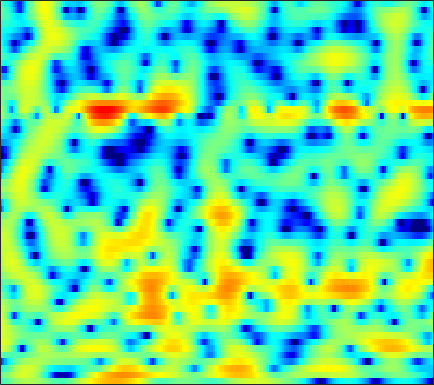

Source data for this figure (header and first rows):
-3.2266, -2.6708, -1.9455, -1.2524, -0.76396, -0.17282, 0.36005, 0.70269, 1.0785, 1.375, 1.5879, 1.6929, 1.7625, 1.7522, 1.6916, 1.554, 1.3369, 1.1344, 0.81939, 0.45727, 0.053668, -0.26207, -0.69482, -1.1257
-1.651, -0.9541, -0.09444, 0.6785, 1.198, 1.81, 2.326, 2.647, 2.979, 3.197, 3.293, 3.282, 3.147, 2.869, 2.557, 1.998, 1.259, 0.5754, -0.5191, -1.855, -3.472, -4.897, -7.133, -9.793
-4.635, -3.877, -2.777, -1.67, -0.868, 0.1167, 0.9889, 1.557, 2.187, 2.671, 3.003, 3.155, 3.223, 3.138, 2.97, 2.6, 2.061, 1.545, 0.7057, -0.2983, -1.442, -2.36, -3.571, -4.642
-13.48, -10.88, -7.971, -5.725, -4.385, -2.935, -1.777, -1.062, -0.2698, 0.3567, 0.8488, 1.142, 1.443, 1.653, 1.75, 1.805, 1.779, 1.714, 1.574, 1.388, 1.172, 1.001, 0.7697, 0.5515
-1.704, -1.808, -1.877, -1.919, -1.96, -2.054, -2.17, -2.251, -2.308, -2.249, -2.03, -1.75, -1.262, -0.6945, -0.269, 0.2553, 0.704, 0.9764, 1.253, 1.433, 1.52, 1.532, 1.485, 1.397
3.557, 3.129, 2.426, 1.532, 0.6894, -0.7553, -2.707, -4.685, -8.537, -15.33, -17.3, -11.08, -6.212, -3.223, -1.636, -0.08926, 0.9886, 1.563, 2.062, 2.296, 2.285, 2.138, 1.758, 1.194
4.34, 4.04, 3.511, 2.842, 2.248, 1.34, 0.3193, -0.4817, -1.449, -2.121, -2.329, -2.151, -1.614, -0.9235, -0.4004, 0.2215, 0.7093, 0.9748, 1.155, 1.133, 0.8904, 0.5566, -0.152, -1.206
3.432, 3.262, 2.931, 2.508, 2.149, 1.636, 1.109, 0.7138, 0.2262, -0.1927, -0.525, -0.7146, -0.8882, -0.9866, -1.027, -1.037, -1.006, -0.9691, -0.9072, -0.8646, -0.8672, -0.9103, -1.064, -1.334
3.66, 3.344, 2.825, 2.224, 1.749, 1.13, 0.5588, 0.161, -0.322, -0.794, -1.283, -1.674, -2.264, -2.912, -3.413, -4.019, -4.411, -4.447, -4.101, -3.379, -2.506, -1.856, -1.084, -0.4328
4.107, 3.291, 1.967, 0.4087, -0.8529, -2.385, -3.317, -3.487, -3.22, -2.827, -2.637, -2.737, -3.325, -4.528, -5.995, -9.223, -15.85, -39.82, -13.84, -7.61, -4.111, -2.309, -0.5114, 0.8311
3.774, 2.615, 0.6239, -2.093, -4.89, -10.2, -14.19, -10.8, -6.577, -4.066, -2.551, -1.883, -1.511, -1.58, -1.826, -2.244, -2.568, -2.61, -2.249, -1.509, -0.6262, -0.0002606, 0.7215, 1.319
3.227, 2.521, 1.519, 0.5027, -0.2151, -1.005, -1.394, -1.401, -1.119, -0.6233, -0.0923, 0.2636, 0.6449, 0.9032, 1.011, 1.065, 1.052, 0.998, 0.8853, 0.7124, 0.4344, 0.1484, -0.3633, -1.101
2.037, 1.554, 0.8602, 0.2171, -0.1584, -0.5122, -0.6303, -0.5258, -0.1582, 0.3604, 0.925, 1.328, 1.823, 2.215, 2.417, 2.543, 2.505, 2.377, 2.047, 1.512, 0.7174, -0.0676, -1.434, -3.319
-0.1189, -0.7513, -1.942, -3.5, -4.818, -6.335, -6.466, -5.412, -3.377, -1.386, 0.2449, 1.227, 2.237, 2.943, 3.308, 3.573, 3.609, 3.494, 3.146, 2.596, 1.844, 1.126, 0.01749, -1.239
-2.212, -2.432, -3.252, -4.842, -6.571, -9.184, -9.69, -7.526, -4.155, -1.536, 0.3704, 1.48, 2.565, 3.258, 3.566, 3.754, 3.705, 3.513, 3.078, 2.49, 1.777, 1.169, 0.2915, -0.6188
-2.438, -1.778, -1.195, -0.9104, -0.7978, -0.6052, -0.231, 0.1713, 0.8267, 1.543, 2.214, 2.606, 2.972, 3.146, 3.138, 2.935, 2.514, 2.059, 1.295, 0.3317, -0.7853, -1.66, -2.823, -3.835
-0.5923, 0.1269, 0.8867, 1.508, 1.874, 2.247, 2.533, 2.709, 2.874, 2.961, 2.968, 2.892, 2.673, 2.352, 2.021, 1.433, 0.6668, -0.03473, -1.213, -2.769, -4.799, -6.754, -10.24, -14.56
0.9471, 1.592, 2.275, 2.794, 3.096, 3.343, 3.421, 3.369, 3.17, 2.813, 2.312, 1.857, 1.17, 0.3913, -0.1982, -0.9718, -1.72, -2.284, -3.108, -4.059, -5.317, -6.458, -8.154, -9.58
1.582, 2.267, 2.993, 3.456, 3.635, 3.679, 3.495, 3.194, 2.595, 1.749, 0.6303, -0.3695, -1.933, -3.736, -5.098, -6.528, -7.018, -6.741, -5.924, -5.051, -4.363, -3.979, -3.551, -3.135
1.823, 2.455, 3.039, 3.343, 3.372, 3.188, 2.74, 2.236, 1.325, 0.1367, -1.395, -2.826, -5.201, -8.396, -11.83, -19.42, -19.58, -13.73, -9.124, -6.281, -4.26, -3.082, -1.851, -0.8745
2.216, 2.563, 2.787, 2.762, 2.599, 2.149, 1.459, 0.7861, -0.3267, -1.644, -3.121, -4.306, -5.872, -7.265, -8.095, -8.645, -8.384, -7.673, -6.277, -4.724, -3.229, -2.184, -0.9617, 0.05164
2.81, 2.881, 2.8, 2.497, 2.127, 1.409, 0.4285, -0.479, -1.935, -3.696, -5.688, -7.288, -9.41, -10.89, -11.15, -10.35, -8.768, -7.396, -5.604, -3.915, -2.364, -1.34, -0.1426, 0.8521
2.927, 2.881, 2.673, 2.253, 1.771, 0.9193, -0.2338, -1.309, -3.038, -5.2, -7.872, -10.41, -15.06, -22.76, -23.56, -15.62, -10.93, -8.395, -5.732, -3.61, -1.849, -0.7502, 0.4761, 1.452
2.256, 2.287, 2.164, 1.833, 1.427, 0.65, -0.4175, -1.43, -3.059, -4.988, -7.171, -8.759, -10.61, -11.55, -11.35, -10.08, -8.104, -6.473, -4.412, -2.534, -0.9763, 0.01017, 1.077, 1.873
1.073, 1.363, 1.586, 1.627, 1.51, 1.086, 0.345, -0.4644, -1.926, -3.922, -6.68, -9.467, -15.24, -22.12, -16.23, -10.25, -6.534, -4.476, -2.33, -0.6418, 0.6406, 1.383, 2.101, 2.529
-1.968, -1.239, -0.2475, 0.6031, 1.078, 1.424, 1.41, 1.151, 0.4574, -0.5921, -2.002, -3.191, -4.619, -5.233, -4.793, -3.441, -1.856, -0.7627, 0.5021, 1.455, 2.137, 2.467, 2.65, 2.548
-11.7, -8.382, -4.714, -2.097, -0.7075, 0.6103, 1.413, 1.751, 1.908, 1.802, 1.542, 1.292, 0.9952, 0.8157, 0.7871, 0.8897, 1.098, 1.283, 1.505, 1.663, 1.706, 1.637, 1.383, 0.8933
-8.206, -6.492, -3.952, -1.819, -0.5309, 0.7909, 1.73, 2.214, 2.621, 2.783, 2.763, 2.647, 2.397, 2.077, 1.794, 1.393, 0.9755, 0.6652, 0.2565, -0.1025, -0.4262, -0.6522, -0.9573, -1.338
-1.317, -0.9046, -0.122, 0.7283, 1.361, 2.116, 2.712, 3.04, 3.306, 3.375, 3.236, 3.005, 2.518, 1.832, 1.191, 0.1698, -1.013, -1.967, -3.213, -4.243, -4.82, -4.909, -4.697, -4.332
0.5415, 0.849, 1.36, 1.955, 2.403, 2.948, 3.393, 3.635, 3.799, 3.769, 3.506, 3.146, 2.42, 1.384, 0.3736, -1.352, -3.618, -5.796, -9.6, -14.96, -17.55, -14.37, -10.59, -8.112
-1.011, -0.4397, 0.4339, 1.347, 1.997, 2.764, 3.387, 3.732, 4.014, 4.057, 3.852, 3.51, 2.794, 1.745, 0.7163, -1.006, -3.176, -5.114, -8.026, -10.81, -12.15, -11.79, -10.42, -8.835
-6.598, -4.746, -2.533, -0.6999, 0.4601, 1.764, 2.788, 3.383, 3.95, 4.249, 4.275, 4.109, 3.637, 2.853, 2.066, 0.7434, -0.8813, -2.283, -4.344, -6.558, -8.769, -10.26, -11.38, -10.75
-10.78, -8.164, -5.372, -3.065, -1.601, 0.08669, 1.472, 2.33, 3.223, 3.847, 4.193, 4.271, 4.128, 3.705, 3.199, 2.261, 1.014, -0.1501, -2.067, -4.526, -7.877, -11.38, -17.5, -14.87
-11.04, -10.08, -8.245, -6.156, -4.575, -2.618, -0.8984, 0.2054, 1.425, 2.37, 3.038, 3.37, 3.582, 3.552, 3.366, 2.912, 2.226, 1.573, 0.5153, -0.6795, -1.93, -2.761, -3.498, -3.631
-21.24, -20.07, -15.03, -10.82, -8.317, -5.648, -3.501, -2.165, -0.6779, 0.5028, 1.427, 1.962, 2.486, 2.798, 2.907, 2.897, 2.72, 2.497, 2.106, 1.633, 1.145, 0.7903, 0.3766, 0.04844
-16.59, -16.03, -13.52, -10.72, -8.831, -6.661, -4.824, -3.621, -2.226, -1.024, -0.00422, 0.6496, 1.381, 1.949, 2.278, 2.586, 2.76, 2.803, 2.772, 2.642, 2.436, 2.236, 1.909, 1.516
-9.508, -9.306, -8.798, -8.064, -7.411, -6.461, -5.457, -4.68, -3.602, -2.517, -1.458, -0.7063, 0.2062, 1.001, 1.505, 2.056, 2.477, 2.711, 2.908, 2.999, 2.969, 2.877, 2.653, 2.302
-6.355, -6.554, -6.919, -7.284, -7.572, -7.822, -7.76, -7.37, -6.36, -4.994, -3.512, -2.46, -1.198, -0.125, 0.5554, 1.318, 1.923, 2.295, 2.679, 2.945, 3.095, 3.126, 3.062, 2.866
-4.056, -4.715, -5.847, -7.449, -9.094, -12.26, -16.73, -17.79, -13.03, -8.678, -5.7, -4.024, -2.359, -1.117, -0.3901, 0.3958, 1.042, 1.465, 1.996, 2.441, 2.814, 3.013, 3.163, 3.184
-1.549, -2.269, -3.448, -4.987, -6.369, -8.378, -10.09, -10.27, -8.541, -6.182, -4.202, -3.036, -2.018, -1.478, -1.311, -1.221, -0.9771, -0.5841, 0.244, 1.144, 1.95, 2.412, 2.807, 3.002
0.8873, 0.1961, -0.8848, -2.054, -2.821, -3.323, -3.226, -2.739, -1.83, -0.8122, -0.00997, 0.2616, 0.1386, -0.8802, -2.384, -5.824, -10.05, -8.345, -3.663, -0.5646, 1.121, 1.802, 2.09, 1.882
1.579, 0.6605, -1.481, -4.936, -8.388, -9.958, -5.317, -2.434, 0.2328, 1.962, 2.966, 3.276, 3.122, 2.298, 1.22, -0.6166, -1.961, -1.75, -0.3041, 1.057, 1.667, 1.546, 0.5411, -1.696
0.131, -0.4969, -1.915, -3.811, -5.089, -5.319, -3.599, -1.902, 0.09957, 1.54, 2.497, 2.947, 3.174, 3.105, 2.901, 2.505, 2.104, 1.874, 1.562, 1.164, 0.5543, -0.1665, -1.538, -3.329
-0.115, -0.3335, -0.6399, -0.8578, -0.899, -0.7115, -0.1978, 0.314, 1.035, 1.732, 2.297, 2.597, 2.838, 2.874, 2.789, 2.54, 2.148, 1.766, 1.141, 0.36, -0.5985, -1.419, -2.648, -3.94
-0.4316, -0.5067, -0.4787, -0.3163, -0.1073, 0.2875, 0.7859, 1.19, 1.735, 2.241, 2.65, 2.871, 3.046, 3.051, 2.943, 2.654, 2.191, 1.714, 0.9275, -0.03965, -1.219, -2.231, -3.747, -5.511
-2.208, -2.322, -2.185, -1.709, -1.169, -0.3201, 0.5433, 1.17, 1.939, 2.577, 3.069, 3.339, 3.538, 3.564, 3.457, 3.136, 2.61, 2.08, 1.177, 0.04865, -1.298, -2.472, -4.257, -6.324
-7.281, -8.431, -8.173, -6.103, -4.324, -2.213, -0.4763, 0.6015, 1.77, 2.685, 3.374, 3.747, 4.056, 4.154, 4.086, 3.793, 3.26, 2.705, 1.734, 0.4829, -1.035, -2.339, -4.271, -6.318
-10.49, -14.22, -13.7, -8.69, -5.881, -3.135, -1.103, 0.1042, 1.409, 2.44, 3.24, 3.696, 4.132, 4.346, 4.36, 4.178, 3.738, 3.222, 2.264, 0.9655, -0.7392, -2.325, -4.928, -8.168
-3.774, -4.254, -4.414, -3.964, -3.352, -2.376, -1.35, -0.5949, 0.399, 1.322, 2.143, 2.682, 3.281, 3.695, 3.879, 3.937, 3.755, 3.439, 2.748, 1.73, 0.3068, -1.085, -3.478, -6.615
-1.862, -2.419, -3.087, -3.622, -3.913, -4.073, -3.861, -3.442, -2.598, -1.551, -0.4646, 0.3095, 1.224, 2.002, 2.469, 2.93, 3.194, 3.245, 3.113, 2.732, 2.098, 1.472, 0.4748, -0.6126
-2.662, -3.528, -4.928, -6.753, -8.447, -10.94, -12.41, -11.64, -9.22, -6.831, -4.875, -3.673, -2.291, -1.064, -0.2317, 0.7693, 1.623, 2.151, 2.686, 2.999, 3.112, 3.079, 2.907, 2.623
-4.21, -4.99, -6.468, -8.614, -10.86, -14.97, -18.51, -16.98, -13.31, -10.82, -9.26, -8.387, -7.247, -5.857, -4.582, -2.764, -1.03, 0.1182, 1.392, 2.377, 3.083, 3.443, 3.733, 3.846
-5.141, -5.272, -5.814, -6.661, -7.418, -8.476, -9.335, -9.744, -10.21, -10.88, -12.27, -14.13, -17.82, -16.21, -11.64, -6.906, -3.543, -1.625, 0.3519, 1.824, 2.883, 3.451, 3.954, 4.215
-4.991, -4.644, -4.534, -4.746, -5.035, -5.531, -6.136, -6.644, -7.402, -8.351, -9.571, -10.65, -11.67, -10.64, -8.545, -5.447, -2.753, -1.069, 0.7349, 2.092, 3.073, 3.588, 4.011, 4.157
-3.431, -3.259, -3.245, -3.457, -3.734, -4.176, -4.655, -5.016, -5.39, -5.632, -5.658, -5.487, -4.931, -3.994, -3.054, -1.634, -0.1826, 0.8298, 2.003, 2.919, 3.545, 3.82, 3.925, 3.736
-1.671, -1.884, -2.334, -2.939, -3.502, -4.359, -5.221, -5.763, -6.202, -6.098, -5.428, -4.627, -3.329, -1.939, -0.9037, 0.4255, 1.627, 2.408, 3.262, 3.864, 4.176, 4.203, 3.946, 3.341
-0.9925, -1.499, -2.353, -3.454, -4.471, -6.202, -8.484, -10.65, -13.78, -13.65, -9.964, -7.247, -4.293, -1.915, -0.4419, 1.199, 2.513, 3.297, 4.074, 4.541, 4.696, 4.593, 4.146, 3.304
-2.151, -2.768, -3.721, -4.892, -5.922, -7.589, -9.707, -11.62, -14.1, -13.74, -10.31, -7.614, -4.544, -2.049, -0.5014, 1.19, 2.512, 3.278, 4.012, 4.431, 4.539, 4.418, 3.983, 3.229
